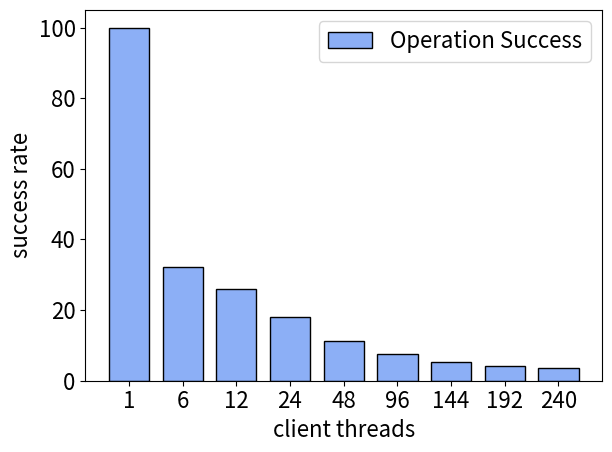

The matplotlib source for this figure:


import matplotlib.pyplot as plt
import numpy as np


cns_color='#00702eff'                     #indigo
qp_mapping_color='#9470b9ff'              #ruby
read_write_steering_color='#cf243cff'     #alice
write_steering_color='#ed7d31ff'          #kelly
default_clover_color='#8caff6ff'          #Coral 

plt.rcParams.update({'font.size': 16})

labels=['1','6','12','24','48','96','144','192','240']
successes=[(4,3),(496554, 1151907),(715313, 2075927),(953092, 3962723),(1170025,7781642),(1502067,14889731),(1470896,20529916),(1350399,23514602),(1152454,23280662)]

success_percentage=[(a[0]/4)/(a[1]/3) * 100 for a in successes]
# write_percentage=[ 100 - (a / b * 100) for a,b in zip(writes_failed, writes)]
# read_percentage=[ 100- (a / b * 100) for a,b in zip(reads_failed, reads)]

print(success_percentage)
x = np.arange(len(labels))  # the label locations
width = 0.75  # the width of the bars

div=1

fig, ax = plt.subplots()
rects1 = ax.bar(x, success_percentage, width, label='Operation Success',color=default_clover_color,edgecolor='k')

# Add some text for labels, title and custom x-axis tick labels, etc.
ax.set_ylabel('success rate')
#ax.set_title('Operation Success Rate')
ax.set_xticks(x)
ax.set_xticklabels(labels)
ax.set_xlabel("client threads")
ax.legend()


#ax.bar_label(rects1, padding=3)
#//ax.bar_label(rects2, padding=3)
figure_name="success_rate"
plt.tight_layout()
plt.savefig(figure_name+'.pdf')
plt.savefig(figure_name+'.png')


